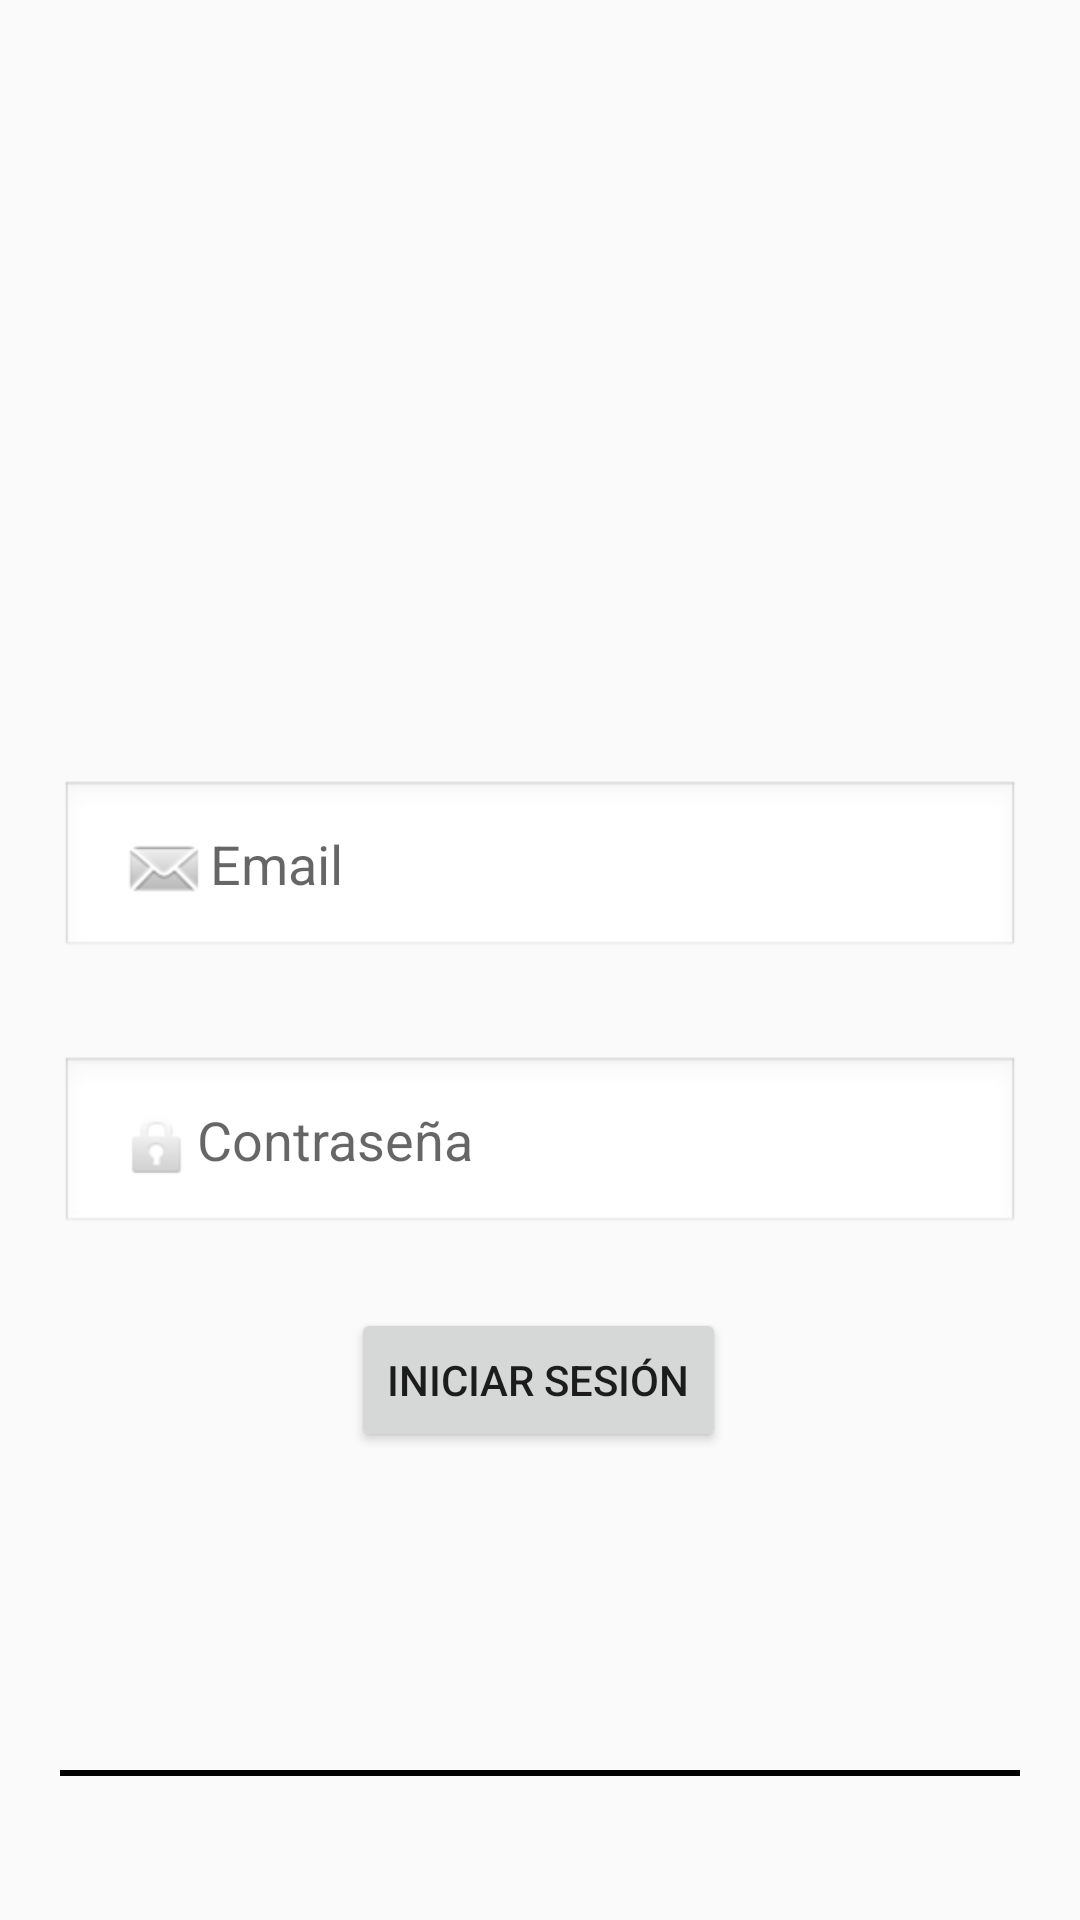

Layout XML and referenced resources for this Android screen:
<!-- AndroidManifest.xml: application theme Theme.WpToAndroidApp -->
<!-- res/layout/activity_login.xml -->
<?xml version="1.0" encoding="utf-8"?>
<androidx.constraintlayout.widget.ConstraintLayout xmlns:android="http://schemas.android.com/apk/res/android"
    xmlns:app="http://schemas.android.com/apk/res-auto"
    xmlns:tools="http://schemas.android.com/tools"
    android:id="@+id/container"
    android:layout_width="match_parent"
    android:layout_height="match_parent"
    android:paddingLeft="20dp"
    android:paddingTop="20dp"
    android:paddingRight="20dp"
    android:paddingBottom="20dp"
    tools:context="com.sexed.androidapp.LoginActivity">

    <EditText
        android:id="@+id/username"
        android:layout_width="match_parent"
        android:layout_height="60dp"
        android:layout_marginTop="240dp"
        android:autofillHints=""
        android:background="@android:drawable/edit_text"
        android:drawableStart="@android:drawable/sym_action_email"
        android:hint="@string/prompt_email"
        android:inputType="textEmailAddress"
        android:padding="20dp"

        android:selectAllOnFocus="true"
        app:layout_constraintEnd_toEndOf="parent"
        app:layout_constraintStart_toStartOf="parent"
        app:layout_constraintTop_toTopOf="parent"
        tools:ignore="VisualLintTextFieldSize" />

    <Button
        android:id="@+id/login"
        android:layout_width="wrap_content"
        android:layout_height="wrap_content"
        android:layout_gravity="start"
        android:layout_marginTop="24dp"
        android:enabled="true"
        android:text="@string/login"
        android:visibility="visible"

        app:layout_constraintEnd_toEndOf="parent"
        app:layout_constraintHorizontal_bias="0.498"
        app:layout_constraintStart_toStartOf="parent"

        app:layout_constraintTop_toBottomOf="@+id/password"
        tools:visibility="visible" />

    <EditText
        android:id="@+id/password"
        android:layout_width="match_parent"
        android:layout_height="60dp"
        android:layout_marginTop="32dp"
        android:autofillHints=""
        android:background="@android:drawable/edit_text"
        android:drawableStart="@android:drawable/ic_lock_idle_lock"
        android:hint="@string/contrase_a"
        android:imeActionLabel=""
        android:imeOptions="actionDone"
        android:inputType="textPassword"
        android:padding="20dp"
        android:selectAllOnFocus="true"
        app:layout_constraintEnd_toEndOf="parent"
        app:layout_constraintStart_toStartOf="parent"
        app:layout_constraintTop_toBottomOf="@+id/username"
        tools:ignore="VisualLintTextFieldSize" />

    <ProgressBar
        android:id="@+id/loading"
        android:layout_width="wrap_content"
        android:layout_height="wrap_content"
        android:layout_gravity="start"
        android:layout_marginTop="28dp"

        android:visibility="invisible"

        app:layout_constraintEnd_toEndOf="parent"
        app:layout_constraintHorizontal_bias="0.498"
        app:layout_constraintStart_toStartOf="parent"

        app:layout_constraintTop_toBottomOf="@+id/login" />

    <LinearLayout
        android:id="@+id/lines"
        android:layout_width="match_parent"
        android:layout_height="wrap_content"
        android:gravity="center"
        android:orientation="horizontal"
        android:layout_marginTop="30dp"

        app:layout_constraintEnd_toEndOf="parent"
        app:layout_constraintStart_toStartOf="parent"
        app:layout_constraintTop_toBottomOf="@+id/loading">

        <View
            android:layout_width="160dp"
            android:layout_height="2dp"
            android:background="@android:color/black" />
        <View
            android:layout_width="160dp"
            android:layout_height="2dp"
            android:background="@android:color/black" />
    </LinearLayout>

    <TextView
        android:id="@+id/text_n"
        android:layout_width="wrap_content"
        android:layout_height="wrap_content"
        android:layout_gravity="start"
        android:layout_marginStart="-200dp"
        android:layout_marginTop="24dp"
        android:text="@string/nuevo_usuario"

        app:layout_constraintEnd_toEndOf="parent"
        app:layout_constraintHorizontal_bias="0.477"
        app:layout_constraintLeft_toRightOf="@+id/lines"
        app:layout_constraintStart_toStartOf="parent"
        app:layout_constraintTop_toBottomOf="@+id/lines" />

    <TextView
        android:id="@+id/createAcc"
        android:layout_width="wrap_content"
        android:layout_height="48dp"
        android:layout_marginStart="13dp"

        android:layout_marginTop="24dp"
        android:clickable="true"
        android:focusable="true"
        android:text="@string/crear_una_cuenta"
        android:textSize="14sp"
        android:textStyle="bold"
        app:layout_constraintLeft_toRightOf="@+id/text_n"
        app:layout_constraintTop_toBottomOf="@+id/lines"
        tools:ignore="TextSizeCheck" />

</androidx.constraintlayout.widget.ConstraintLayout>
<!-- resources referenced by this layout -->
<resources>
  <string name="contrase_a">Contraseña</string>
  <string name="crear_una_cuenta">Crear una cuenta</string>
  <string name="login">Iniciar sesión</string>
  <string name="nuevo_usuario">Nuevo usuario?</string>
  <string name="prompt_email">Email</string>
  <style name="Theme.WpToAndroidApp" parent="Theme.MaterialComponents.DayNight.NoActionBar.Bridge">
          
          <item name="colorPrimary">@color/purple_500</item>
          <item name="colorPrimaryVariant">@color/purple_700</item>
          <item name="colorOnPrimary">@color/white</item>
          
          <item name="colorSecondary">@color/teal_200</item>
          <item name="colorSecondaryVariant">@color/teal_700</item>
          <item name="colorOnSecondary">@color/black</item>
          
          <item name="android:statusBarColor" tools:targetApi="l">?attr/colorPrimaryVariant</item>
          
      </style>
  <color name="purple_500">#FF6200EE</color>
  <color name="purple_700">#FF3700B3</color>
  <color name="white">#FFFFFFFF</color>
  <color name="teal_200">#FF03DAC5</color>
  <color name="teal_700">#FF018786</color>
  <color name="black">#FF000000</color>
</resources>
